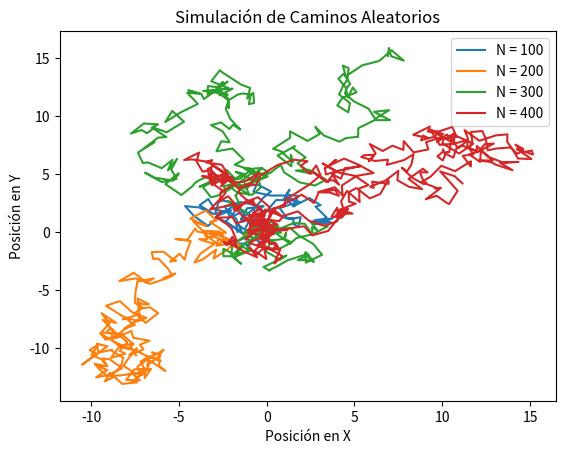

Source code (Python):
import matplotlib.pyplot as plt
import random

def camino_aleatorio(N):
    # Inicializamos las posiciones iniciales
    x_actual, y_actual = 0, 0

    # Listas para almacenar las posiciones en cada paso
    x_posiciones = [x_actual]
    y_posiciones = [y_actual]

    # Realizamos N pasos del camino aleatorio
    for _ in range(N):
        # Generamos desplazamientos aleatorios en las direcciones x e y
        desplazamiento_x = random.uniform(-1, 1)
        desplazamiento_y = random.uniform(-1, 1)

        # Actualizamos las posiciones
        x_actual += desplazamiento_x
        y_actual += desplazamiento_y

        # Agregamos las nuevas posiciones a las listas
        x_posiciones.append(x_actual)
        y_posiciones.append(y_actual)

    return x_posiciones, y_posiciones

# Diferentes valores de N
valores_N = [100, 200, 300, 400]

# Graficamos los caminos aleatorios para cada valor de N
for N in valores_N:
    x, y = camino_aleatorio(N)
    plt.plot(x, y, label=f'N = {N}')

plt.title('Simulación de Caminos Aleatorios')
plt.xlabel('Posición en X')
plt.ylabel('Posición en Y')
plt.legend()
plt.show()